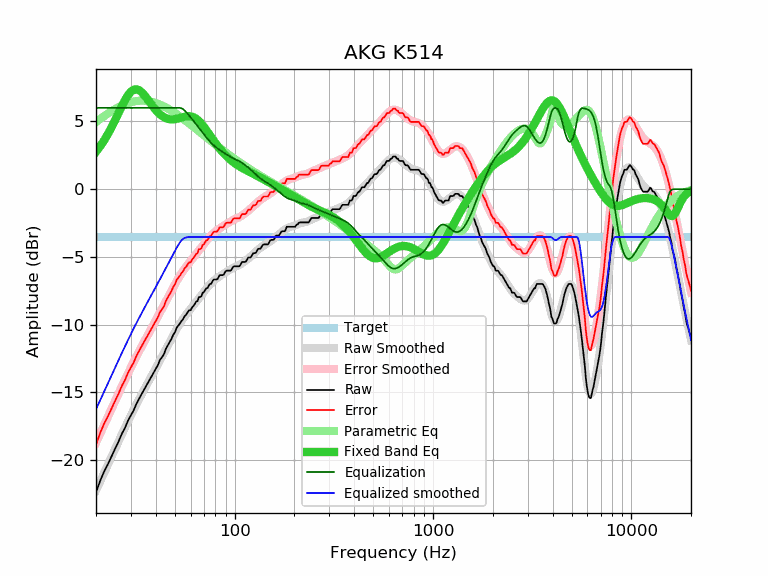

The file beside this chart, header and first rows:
frequency, raw, error, smoothed, error_smoothed, equalization, parametric_eq, equalized_raw, equalized_smoothed, target
20, -22.40, -18.86, -22.25, -18.72, 6.00, 2.77, -16.40, -16.25, -3.53
21, -21.53, -17.99, -21.58, -18.05, 6.00, 3.17, -15.53, -15.58, -3.53
22, -20.84, -17.30, -20.94, -17.41, 6.00, 3.61, -14.84, -14.94, -3.53
23, -20.29, -16.75, -20.32, -16.79, 6.00, 4.09, -14.29, -14.32, -3.53
24, -19.70, -16.16, -19.73, -16.19, 6.00, 4.59, -13.70, -13.73, -3.53
25, -19.15, -15.61, -19.16, -15.62, 6.00, 5.11, -13.15, -13.16, -3.53
26, -18.63, -15.09, -18.61, -15.08, 6.00, 5.63, -12.63, -12.61, -3.53
27, -18.06, -14.52, -18.10, -14.56, 6.00, 6.13, -12.06, -12.10, -3.53
28, -17.63, -14.09, -17.60, -14.07, 6.00, 6.58, -11.63, -11.60, -3.53
29, -17.09, -13.55, -17.14, -13.60, 6.00, 6.94, -11.09, -11.14, -3.53
30, -16.69, -13.15, -16.69, -13.16, 6.00, 7.20, -10.69, -10.69, -3.53
31, -16.32, -12.78, -16.27, -12.74, 6.00, 7.35, -10.32, -10.27, -3.53
32, -15.84, -12.30, -15.88, -12.34, 6.00, 7.38, -9.84, -9.88, -3.53
33, -15.47, -11.93, -15.50, -11.96, 6.00, 7.30, -9.47, -9.50, -3.53
34, -15.12, -11.58, -15.14, -11.60, 6.00, 7.15, -9.12, -9.14, -3.53
35, -14.79, -11.25, -14.79, -11.26, 6.00, 6.95, -8.79, -8.79, -3.53
36, -14.48, -10.94, -14.46, -10.93, 6.00, 6.72, -8.48, -8.46, -3.53
37, -14.16, -10.62, -14.14, -10.61, 6.00, 6.49, -8.16, -8.14, -3.53
38, -13.86, -10.32, -13.83, -10.30, 6.00, 6.26, -7.86, -7.83, -3.53
39, -13.56, -10.02, -13.53, -10.00, 6.00, 6.04, -7.56, -7.53, -3.53
40, -13.28, -9.74, -13.23, -9.70, 6.00, 5.85, -7.28, -7.23, -3.53
41, -13.00, -9.46, -12.94, -9.41, 6.00, 5.68, -7.00, -6.94, -3.53
42, -12.62, -9.08, -12.65, -9.12, 6.00, 5.53, -6.62, -6.65, -3.53
43, -12.41, -8.87, -12.37, -8.84, 6.00, 5.41, -6.41, -6.37, -3.53
44, -12.19, -8.65, -12.09, -8.56, 6.00, 5.32, -6.19, -6.09, -3.53
45, -11.79, -8.25, -11.82, -8.28, 6.00, 5.25, -5.79, -5.82, -3.53
46, -11.54, -8.00, -11.55, -8.01, 6.00, 5.20, -5.54, -5.55, -3.53
47, -11.30, -7.76, -11.28, -7.75, 6.00, 5.17, -5.30, -5.28, -3.53
48, -11.06, -7.52, -11.03, -7.50, 6.00, 5.15, -5.06, -5.03, -3.53
49, -10.76, -7.22, -10.79, -7.25, 6.00, 5.15, -4.76, -4.79, -3.53
50, -10.57, -7.03, -10.55, -7.02, 6.00, 5.17, -4.57, -4.55, -3.53
51, -10.24, -6.70, -10.33, -6.80, 6.00, 5.19, -4.24, -4.33, -3.53
52, -10.07, -6.53, -10.12, -6.59, 6.00, 5.22, -4.07, -4.12, -3.53
53, -9.92, -6.38, -9.92, -6.39, 6.00, 5.25, -3.92, -3.92, -3.53
54, -9.73, -6.19, -9.74, -6.21, 5.97, 5.29, -3.76, -3.77, -3.53
55, -9.59, -6.05, -9.57, -6.03, 5.90, 5.32, -3.68, -3.66, -3.53
56, -9.37, -5.83, -9.41, -5.87, 5.80, 5.35, -3.56, -3.60, -3.53
57, -9.27, -5.73, -9.25, -5.72, 5.69, 5.37, -3.58, -3.57, -3.53
58, -9.08, -5.54, -9.11, -5.57, 5.56, 5.39, -3.51, -3.54, -3.53
59, -8.94, -5.40, -8.97, -5.43, 5.43, 5.39, -3.50, -3.53, -3.53
60, -8.94, -5.40, -8.84, -5.30, 5.30, 5.38, -3.64, -3.53, -3.53
61, -8.73, -5.19, -8.70, -5.17, 5.17, 5.35, -3.56, -3.53, -3.53
62, -8.62, -5.08, -8.58, -5.04, 5.04, 5.32, -3.58, -3.53, -3.53
63, -8.47, -4.93, -8.45, -4.91, 4.91, 5.26, -3.55, -3.53, -3.53
64, -8.30, -4.76, -8.32, -4.79, 4.79, 5.20, -3.51, -3.53, -3.53
65, -8.27, -4.73, -8.19, -4.66, 4.66, 5.12, -3.61, -3.53, -3.53
66, -7.97, -4.43, -8.07, -4.53, 4.53, 5.03, -3.43, -3.53, -3.53
67, -7.97, -4.43, -7.94, -4.41, 4.41, 4.94, -3.56, -3.53, -3.53
68, -7.90, -4.36, -7.82, -4.28, 4.28, 4.83, -3.61, -3.53, -3.53
69, -7.65, -4.11, -7.70, -4.16, 4.16, 4.72, -3.48, -3.53, -3.53
70, -7.61, -4.07, -7.58, -4.04, 4.04, 4.60, -3.56, -3.53, -3.53
71, -7.45, -3.91, -7.46, -3.93, 3.93, 4.48, -3.52, -3.53, -3.53
72, -7.32, -3.78, -7.35, -3.81, 3.81, 4.36, -3.50, -3.53, -3.53
73, -7.30, -3.76, -7.24, -3.71, 3.71, 4.23, -3.59, -3.53, -3.53
74, -7.14, -3.60, -7.14, -3.61, 3.61, 4.11, -3.53, -3.53, -3.53
75, -7.00, -3.46, -7.05, -3.51, 3.51, 3.98, -3.48, -3.53, -3.53
76, -7.00, -3.46, -6.96, -3.42, 3.42, 3.86, -3.57, -3.53, -3.53
77, -6.86, -3.32, -6.87, -3.34, 3.34, 3.74, -3.52, -3.53, -3.53
78, -6.71, -3.17, -6.80, -3.26, 3.26, 3.63, -3.44, -3.53, -3.53
79, -6.67, -3.13, -6.73, -3.19, 3.19, 3.51, -3.47, -3.53, -3.53
... 553 more rows
